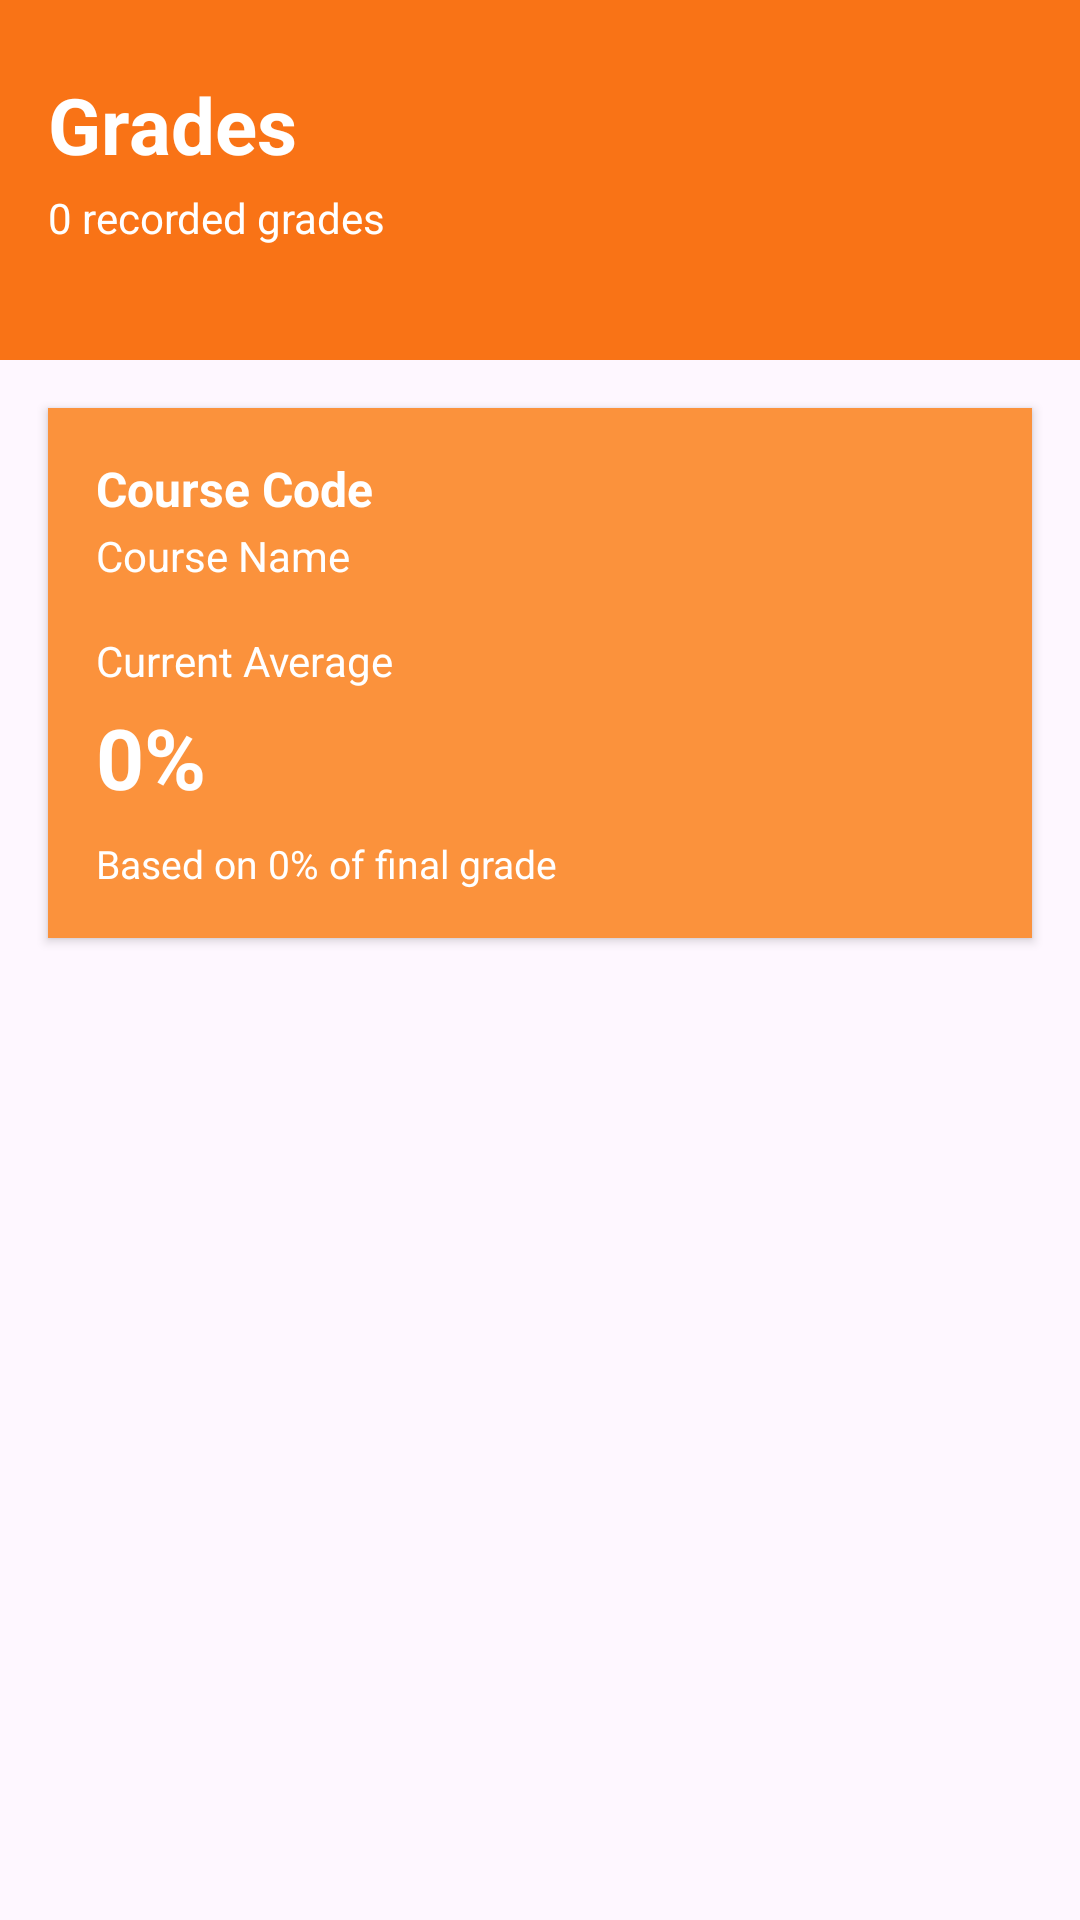

Android layout source for this screen:
<!-- AndroidManifest.xml: application theme Theme.Comp3074project -->
<!-- res/layout/fragment_grades.xml -->
<?xml version="1.0" encoding="utf-8"?>
<FrameLayout xmlns:android="http://schemas.android.com/apk/res/android"
    android:layout_width="match_parent"
    android:layout_height="match_parent">

    <androidx.core.widget.NestedScrollView
        android:layout_width="match_parent"
        android:layout_height="match_parent"
        android:fillViewport="true">

        <LinearLayout
            android:layout_width="match_parent"
            android:layout_height="wrap_content"
            android:orientation="vertical">

            
            <LinearLayout
                android:layout_width="match_parent"
                android:layout_height="120dp"
                android:background="#F97316"
                android:orientation="vertical"
                android:paddingStart="16dp"
                android:paddingEnd="16dp"
                android:paddingTop="24dp"
                android:paddingBottom="16dp">

                <TextView
                    android:id="@+id/tvGradesTitle"
                    android:layout_width="wrap_content"
                    android:layout_height="wrap_content"
                    android:text="Grades"
                    android:textColor="@android:color/white"
                    android:textSize="26sp"
                    android:textStyle="bold" />

                <TextView
                    android:id="@+id/tvGradesSubtitle"
                    android:layout_width="wrap_content"
                    android:layout_height="wrap_content"
                    android:text="0 recorded grades"
                    android:textColor="@android:color/white"
                    android:textSize="14sp"
                    android:layout_marginTop="4dp" />
            </LinearLayout>

            
            <LinearLayout
                android:layout_width="match_parent"
                android:layout_height="wrap_content"
                android:orientation="vertical"
                android:background="#FB923C"
                android:padding="16dp"
                android:elevation="2dp"
                android:layout_margin="16dp"
                android:layout_marginBottom="0dp">

                
                <TextView
                    android:id="@+id/tvCourseCode"
                    android:layout_width="match_parent"
                    android:layout_height="wrap_content"
                    android:text="Course Code"
                    android:textSize="16sp"
                    android:textStyle="bold"
                    android:textColor="@android:color/white" />

                
                <TextView
                    android:id="@+id/tvCourseName"
                    android:layout_width="match_parent"
                    android:layout_height="wrap_content"
                    android:layout_marginTop="2dp"
                    android:text="Course Name"
                    android:textSize="14sp"
                    android:textColor="@android:color/white" />

                
                <TextView
                    android:id="@+id/tvCurrentAverage"
                    android:layout_width="match_parent"
                    android:layout_height="wrap_content"
                    android:layout_marginTop="16dp"
                    android:text="Current Average"
                    android:textSize="14sp"
                    android:textColor="@android:color/white" />

                
                <TextView
                    android:id="@+id/tvAverageValue"
                    android:layout_width="match_parent"
                    android:layout_height="wrap_content"
                    android:layout_marginTop="4dp"
                    android:text="0%"
                    android:textSize="28sp"
                    android:textStyle="bold"
                    android:textColor="@android:color/white" />

                
                <TextView
                    android:id="@+id/tvWeightedTotal"
                    android:layout_width="match_parent"
                    android:layout_height="wrap_content"
                    android:layout_marginTop="8dp"
                    android:text="Based on 0% of final grade"
                    android:textSize="13sp"
                    android:textColor="@android:color/white" />
            </LinearLayout>

            
            <androidx.recyclerview.widget.RecyclerView
                android:id="@+id/recyclerGrades"
                android:layout_width="match_parent"
                android:layout_height="wrap_content"
                android:nestedScrollingEnabled="false"
                android:padding="16dp" />

        </LinearLayout>

    </androidx.core.widget.NestedScrollView>

</FrameLayout>
<!-- resources referenced by this layout -->
<resources>
  <style name="Theme.Comp3074project" parent="Base.Theme.Comp3074project" />
  <style name="Base.Theme.Comp3074project" parent="Theme.Material3.DayNight.NoActionBar">
          
          
      </style>
</resources>
